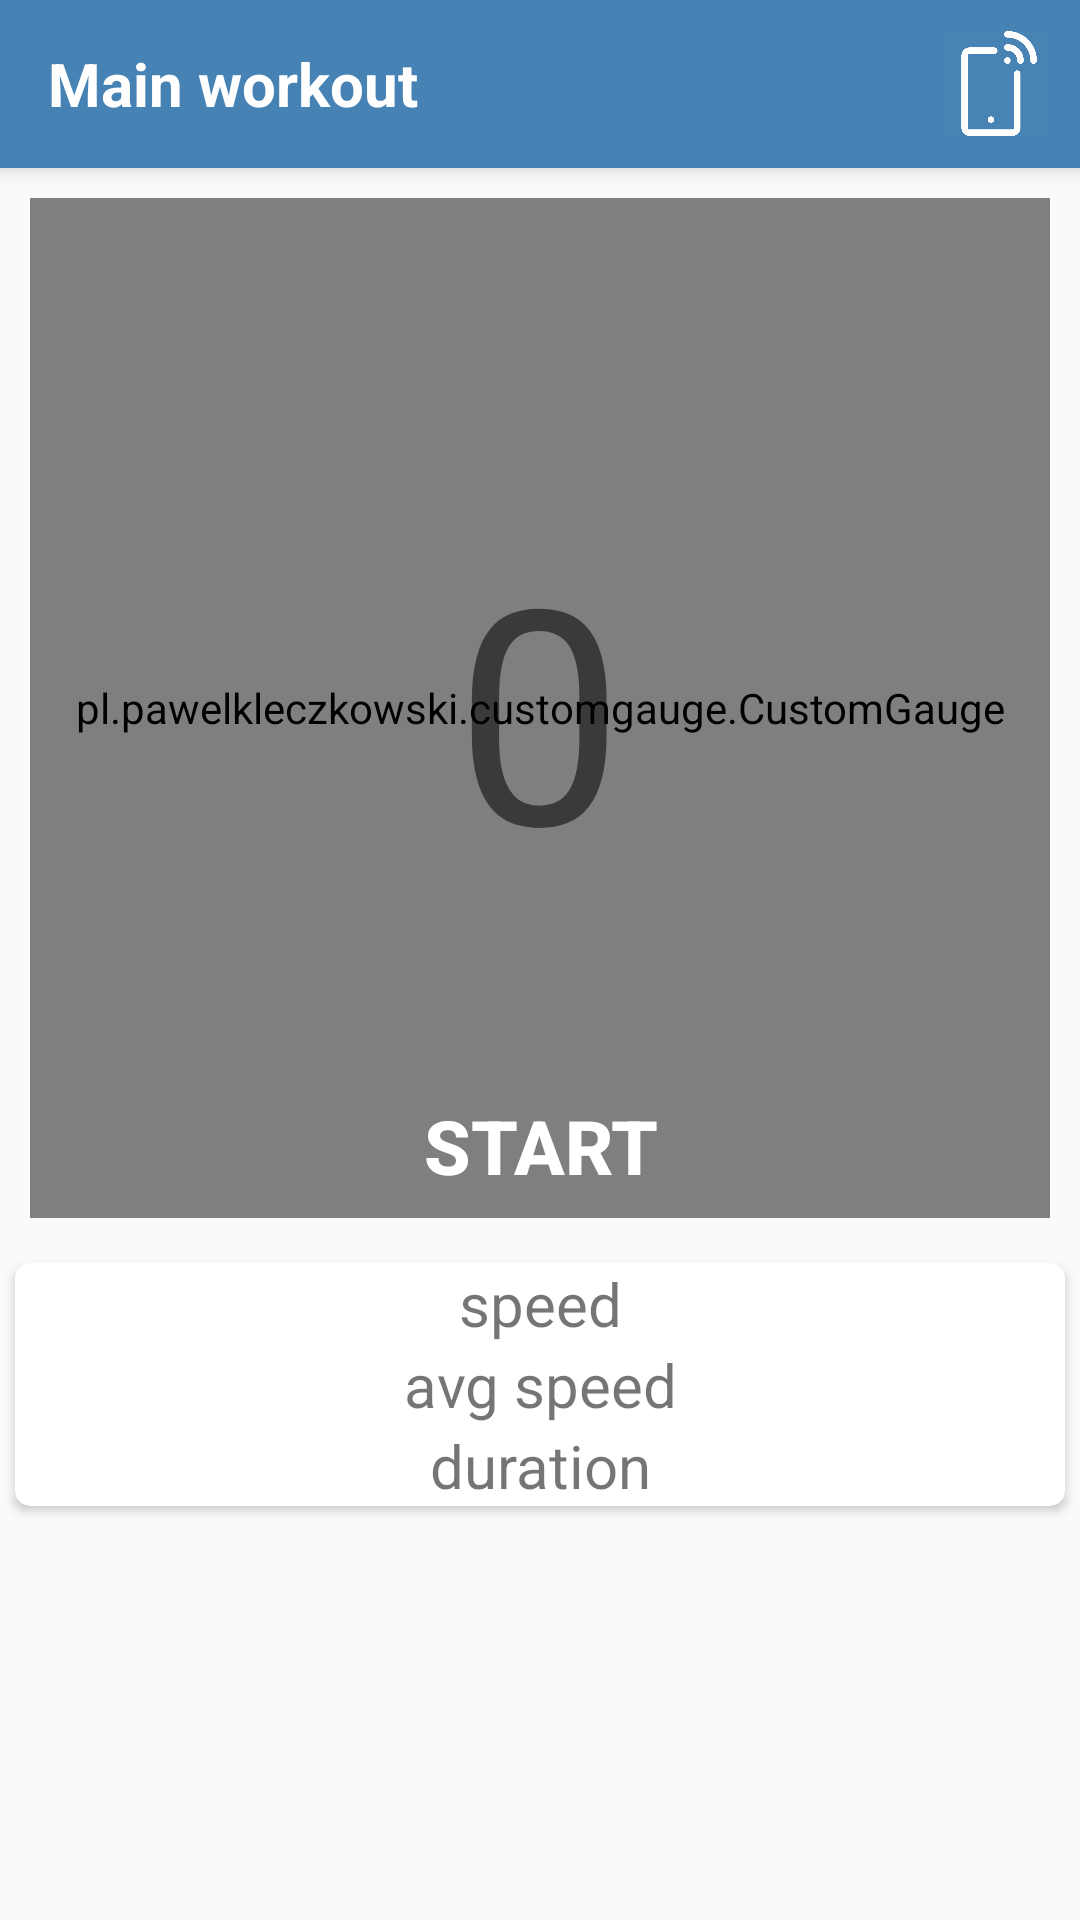

Write the Android layout XML for this screen, with the resource values it uses.
<!-- AndroidManifest.xml: application theme AppTheme -->
<!-- res/layout/fragment_exercise.xml -->
<?xml version="1.0" encoding="utf-8"?>
<LinearLayout xmlns:android="http://schemas.android.com/apk/res/android"
    android:layout_width="fill_parent"
    android:layout_height="fill_parent"
    xmlns:app="http://schemas.android.com/apk/res-auto"
    android:orientation="vertical">

    <android.support.v7.widget.Toolbar

        android:layout_width="match_parent"
        android:layout_height="wrap_content"
        android:minHeight="?attr/actionBarSize"
        android:background="@color/ColorTheme"
        android:elevation="5dp"
        android:id="@+id/toolbar">

        <RelativeLayout
            android:layout_width="match_parent"
            android:layout_height="wrap_content"
            >

            <TextView
                android:layout_width="wrap_content"
                android:layout_height="wrap_content"
                android:text="@string/workout"
                android:textSize="20sp"
                android:textColor="@color/White"
                android:textStyle="bold"
                android:layout_centerVertical="true"/>

            <ImageView
                android:src="@drawable/ic_connect"
                android:layout_width="35dp"
                android:layout_height="55dp"
                android:text="@string/connect"
                android:onClick="ConnectToBar"
                android:id="@+id/btn_Connect_Bar"
                android:layout_alignParentEnd="true"
                android:layout_centerVertical="true"
                android:layout_marginEnd="10dp" />

            
        </RelativeLayout>

    </android.support.v7.widget.Toolbar>


    <LinearLayout
        android:layout_width="match_parent"
        android:layout_height="wrap_content"
        android:orientation="vertical">

        <RelativeLayout
            android:id="@+id/layout_progress"
            android:layout_width="match_parent"
            android:layout_height="match_parent">

            <RelativeLayout
                android:layout_width="match_parent"
                android:layout_height="wrap_content"
                android:gravity="center">

                <pl.pawelkleczkowski.customgauge.CustomGauge
                    android:id="@+id/progress_pullups"
                    android:layout_margin="10dp"
                    android:layout_width="340dp"
                    android:layout_height="340dp"
                    android:padding="10dp"
                    app:gaugePointStartColor="@color/GreenStartProgressBar"
                    app:gaugePointEndColor="@color/GreenStartProgressBar"
                    app:gaugeEndValue="20"
                    app:gaugeStartAngle="120"
                    app:gaugeStartValue="0"
                    app:gaugeStrokeCap="ROUND"
                    app:gaugeStrokeWidth="20dp"
                    app:gaugeSweepAngle="300"
                    app:gaugeStrokeColor="@color/LightGrey"/>

                <android.support.v7.widget.AppCompatButton
                android:id="@+id/startExercise_Button"
                android:onClick="StartExercise"
                android:layout_width="130dp"
                android:layout_height="wrap_content"
                android:layout_alignBottom="@+id/progress_pullups"
                android:backgroundTint="@color/GreenStartProgressBar"
                android:paddingLeft="20dp"
                android:paddingRight="20dp"
                android:text="@string/start"
                android:textSize="25sp"
                android:textStyle="bold"
                android:layout_centerHorizontal="true"
                android:textColor="#fff"
                android:background="@drawable/round_button"/>
                <android.support.v7.widget.AppCompatButton
                    android:id="@+id/stopExercise_Button"
                    android:onClick="StartExercise"
                    android:layout_width="130dp"
                    android:layout_height="wrap_content"
                    android:layout_alignBottom="@+id/progress_pullups"
                    android:backgroundTint="@color/Red"
                    android:paddingLeft="20dp"
                    android:paddingRight="20dp"
                    android:text="@string/stop"
                    android:textSize="25sp"
                    android:textStyle="bold"
                    android:layout_centerHorizontal="true"
                    android:textColor="#fff"
                    android:visibility="gone"
                    android:background="@drawable/round_button"/>


            </RelativeLayout>

            <TextView
                android:id="@+id/TypeMesurament_textView"
                android:layout_width="wrap_content"
                android:layout_height="wrap_content"
                android:layout_centerHorizontal="true"
                android:layout_marginTop="70dp"
                android:text="@string/type"
                android:textAlignment="center"
                android:textSize="15sp"
                android:visibility="gone"/>


            <TextView
                android:id="@+id/weight_textView"
                android:layout_width="wrap_content"
                android:layout_height="wrap_content"

                android:layout_centerHorizontal="true"
                android:layout_marginTop="75dp"
                android:text=""
                android:textAlignment="center"
                android:textSize="25sp" />

            <TextView
                android:id="@+id/pullUpCounter_textView"
                android:layout_width="wrap_content"
                android:layout_height="wrap_content"
                android:layout_centerInParent="true"
                android:text="@string/pull_ups"
                android:textAlignment="center"
                android:textSize="100sp" />

        </RelativeLayout>

        <android.support.v7.widget.CardView
            xmlns:card_view="http://schemas.android.com/apk/res-auto"
            xmlns:android="http://schemas.android.com/apk/res/android"
            android:id="@+id/card_view2"
            android:layout_width="match_parent"
            android:layout_height="wrap_content"
            android:layout_margin="5dp"
            card_view:cardCornerRadius="5dp">

            <RelativeLayout
                android:id="@+id/layout_progress2"
                android:layout_width="match_parent"
                android:layout_height="match_parent"
                android:gravity="center"
                android:elevation="80dp">

                    <TextView
                        android:id="@+id/txt_PullupSpeed"
                        android:layout_width="match_parent"
                        android:layout_height="wrap_content"
                        android:textSize="20sp"
                        android:textAlignment="center"
                        android:text="@string/speed"/>

                    <TextView
                        android:id="@+id/txt_PullupAverageSpeed"
                        android:layout_width="match_parent"
                        android:layout_height="wrap_content"
                        android:textSize="20sp"
                        android:textAlignment="center"
                        android:layout_below="@id/txt_PullupSpeed"
                        android:text="@string/avg_speed"/>

                    <TextView
                        android:id="@+id/txt_TotalTime"
                        android:layout_width="match_parent"
                        android:layout_height="wrap_content"
                        android:textSize="20sp"
                        android:textAlignment="center"
                        android:layout_below="@id/txt_PullupAverageSpeed"
                        android:text="@string/duration"/>

            </RelativeLayout>

        </android.support.v7.widget.CardView>

    </LinearLayout>

</LinearLayout>
<!-- resources referenced by this layout -->
<resources>
  <color name="ColorTheme">#4682B4</color>
  <color name="GreenStartProgressBar">#33cc33</color>
  <color name="LightGrey">#c6c6c6</color>
  <color name="Red">#ff0000</color>
  <color name="White">#FFFFFF</color>
  <!-- drawable ic_connect: png bitmap (drawable, 23508 bytes) -->
  <string name="avg_speed">avg speed</string>
  <string name="connect">Connect</string>
  <string name="duration">duration</string>
  <string name="pull_ups">0</string>
  <string name="speed">speed</string>
  <string name="start">START</string>
  <string name="stop">STOP</string>
  <string name="type">Type</string>
  <string name="workout">Main workout</string>
  <style name="AppTheme" parent="Theme.AppCompat.Light.NoActionBar">
          
          <item name="colorPrimary">@color/colorPrimary</item>
          <item name="colorPrimaryDark">@color/colorPrimaryDark</item>
          <item name="colorAccent">@color/colorAccent</item>
          <item name="android:statusBarColor">@color/ColorTheme</item>
  
  
      </style>
  <color name="colorPrimary">#3F51B5</color>
  <color name="colorPrimaryDark">#303F9F</color>
  <color name="colorAccent">#FF4081</color>
</resources>
